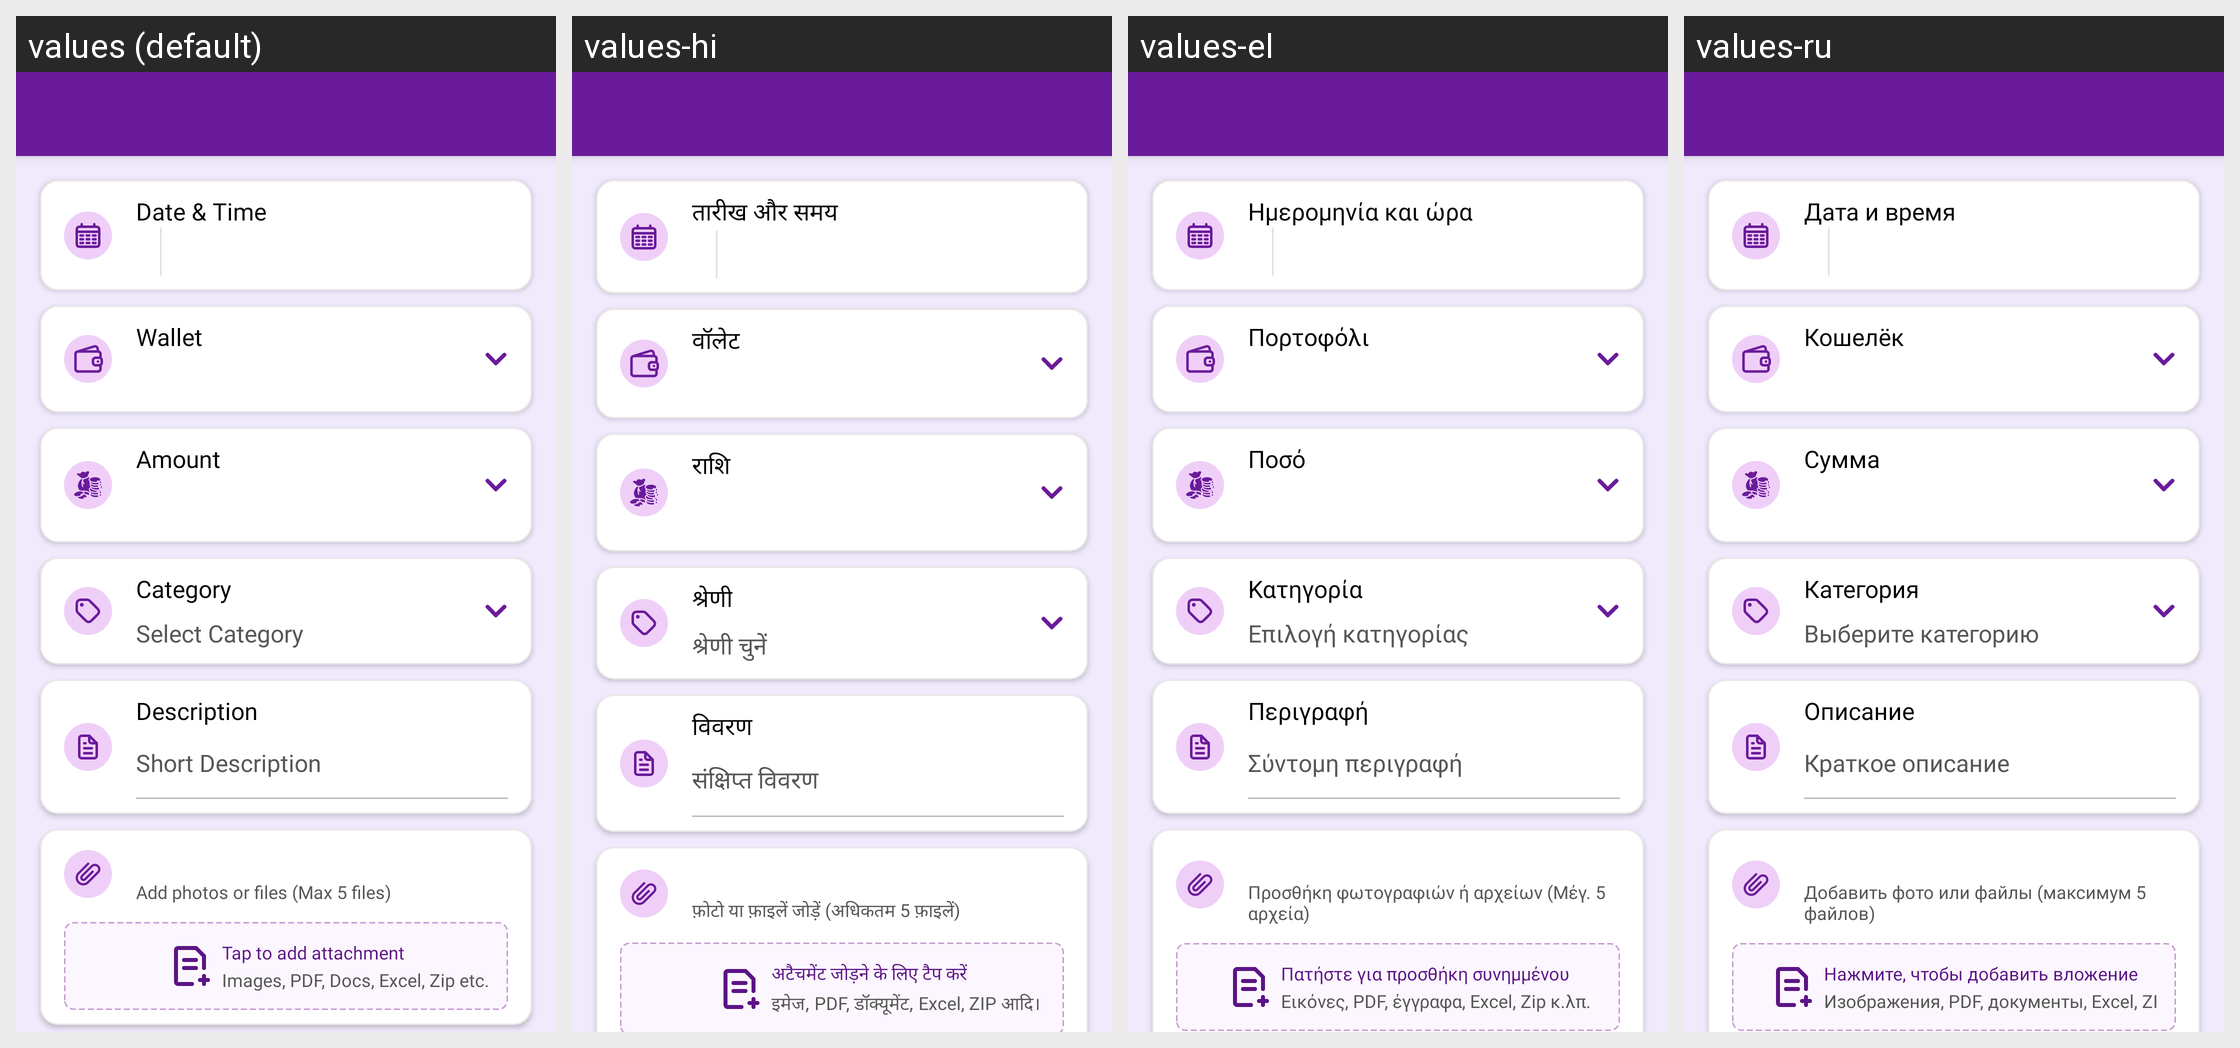

Strings drawn on this Android screen and how each of the app's shown locales translates them:
Android screen res/layout/activity_create_transaction.xml rendered under 4 locales, left to right: values (default), values-hi, values-el, values-ru. Device: Nexus 5 (rendered at 1080×1920; each locale shown at half size, 540×960, under a caption strip naming it); theme Theme.MoneyTracker.
Other locales in the repository, not shown: values-ar, values-bn, values-cs, values-de, values-es, values-fa, values-fr, values-in, values-it, values-ja, values-kn, values-ko, values-ml, values-ms, values-pl, values-pt-rBR, values-ro, values-ta-rIN, values-te, values-th, values-tr, values-uk, values-vi, values-zh-rCN, values-zh-rTW.
Strings drawn on this screen, with the default value and each locale's value (text and hints the layout hard-codes, and strings that could not be matched under every locale, appear in the picture but are not listed):

date_amp_time
  values: Date & Time
  values-hi: तारीख और समय
  values-el: Ημερομηνία και ώρα
  values-ru: Дата и время

wallet
  values: Wallet
  values-hi: वॉलेट
  values-el: Πορτοφόλι
  values-ru: Кошелёк

amount
  values: Amount
  values-hi: राशि
  values-el: Ποσό
  values-ru: Сумма

category
  values: Category
  values-hi: श्रेणी
  values-el: Κατηγορία
  values-ru: Категория

select_category
  values: Select Category
  values-hi: श्रेणी चुनें
  values-el: Επιλογή κατηγορίας
  values-ru: Выберите категорию

description
  values: Description
  values-hi: विवरण
  values-el: Περιγραφή
  values-ru: Описание

short_description
  values: Short Description
  values-hi: संक्षिप्त विवरण
  values-el: Σύντομη περιγραφή
  values-ru: Краткое описание

add_files
  values: Add photos or files (Max 5 files)
  values-hi: फ़ोटो या फ़ाइलें जोड़ें (अधिकतम 5 फ़ाइलें)
  values-el: Προσθήκη φωτογραφιών ή αρχείων (Μέγ. 5 αρχεία)
  values-ru: Добавить фото или файлы (максимум 5 файлов)

tap_add_attach
  values: Tap to add attachment
  values-hi: अटैचमेंट जोड़ने के लिए टैप करें
  values-el: Πατήστε για προσθήκη συνημμένου
  values-ru: Нажмите, чтобы добавить вложение

attachment_extension
  values: Images, PDF, Docs, Excel, Zip etc.
  values-hi: इमेज, PDF, डॉक्यूमेंट, Excel, ZIP आदि।
  values-el: Εικόνες, PDF, έγγραφα, Excel, Zip κ.λπ.
  values-ru: Изображения, PDF, документы, Excel, ZIP и т. д.
